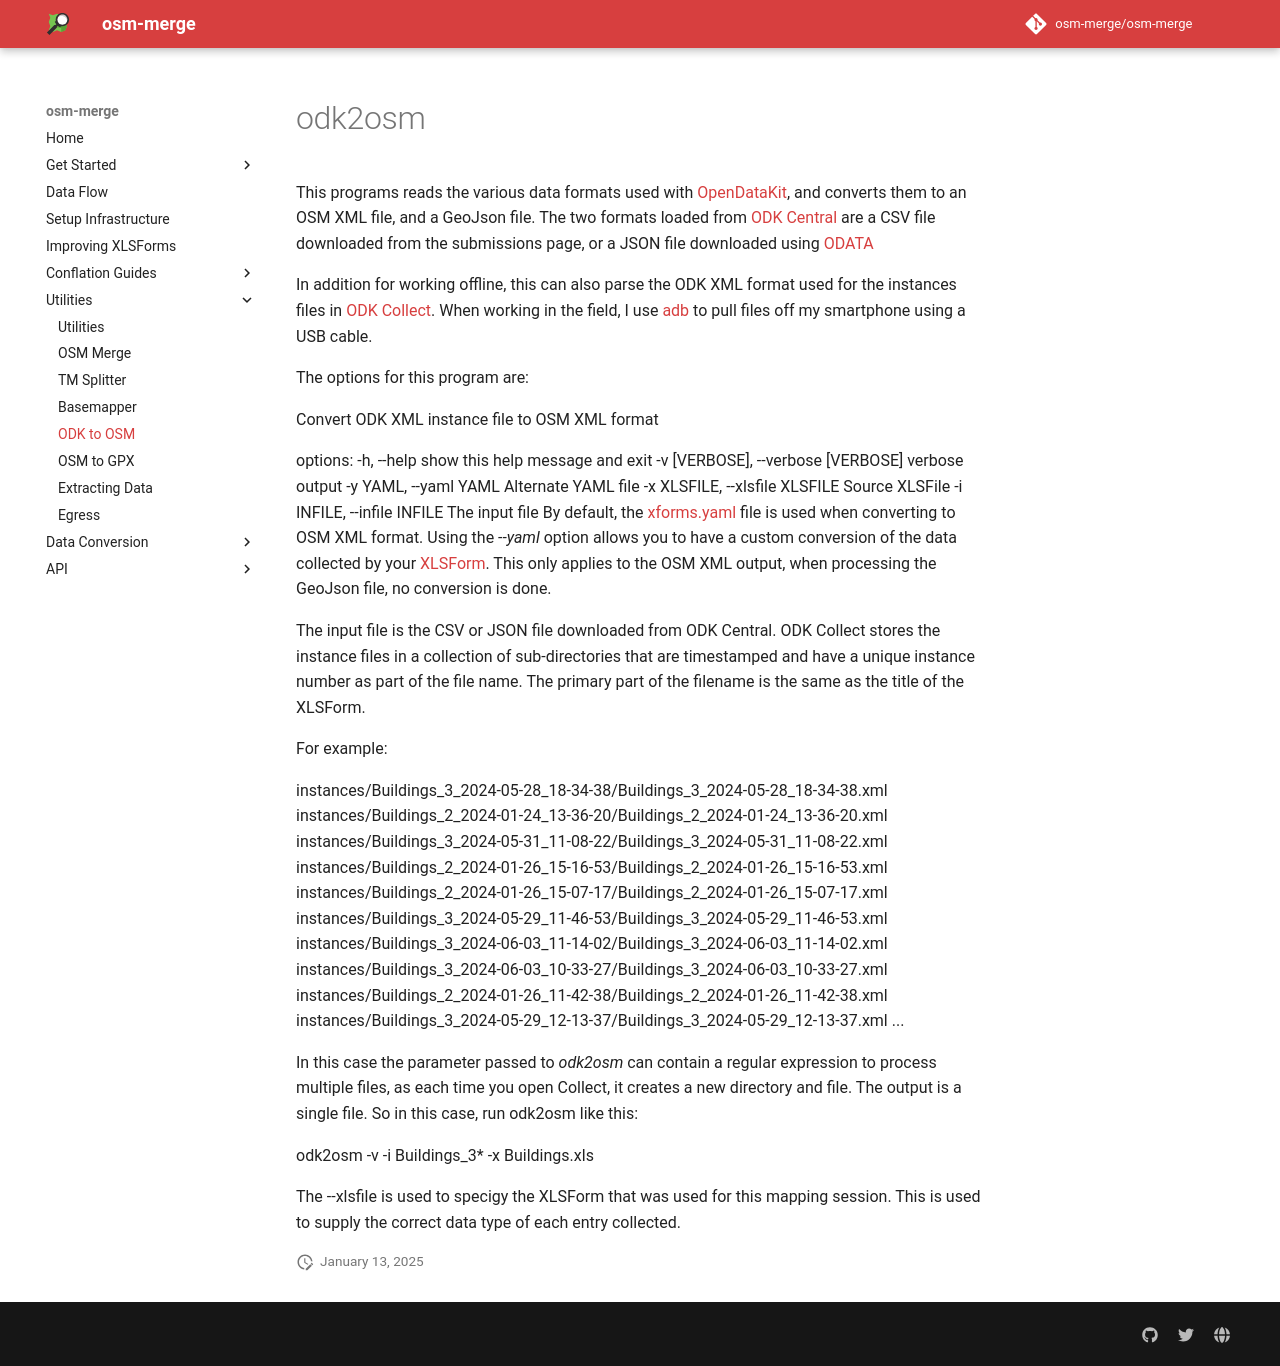

repository: osm-merge/osm-merge · page: odk2osm/index.html · generator: mkdocs

# odk2osm

This programs reads the various data formats used with
[OpenDataKit](https://en.wikipedia.org/wiki/ODK_%28software%29),
and converts them to an OSM XML file, and a GeoJson file. The two
formats loaded from [ODK
Central](https://docs.getodk.org/central-intro/) are a CSV file
downloaded from the submissions page, or a JSON file downloaded using
[ODATA](https://www.odata.org/)

In addition for working offline, this can also parse the ODK XML
format used for the instances files in [ODK
Collect](https://getodk.org/). When working in the field, I use
[adb](https://developer.android.com/tools/adb) to pull files off my
smartphone using a USB cable.

The options for this program are:

 Convert ODK XML instance file to OSM XML format

 options:
   -h, --help            show this help message and exit
   -v [VERBOSE], --verbose [VERBOSE]
       verbose output
   -y YAML, --yaml YAML  Alternate YAML file
   -x XLSFILE, --xlsfile XLSFILE
       Source XLSFile
   -i INFILE, --infile INFILE
       The input file
By default, the
[xforms.yaml](https://github.com/osm-merge/osm-merge/blob/main/osm_merge/fieldwork/xforms.yaml)
file is used when converting to OSM XML format. Using the *--yaml*
option allows you to have a custom conversion of the data collected by
your [XLSForm](https://xlsform.org/en/). This only applies to the OSM
XML output, when processing the GeoJson file, no conversion is done.

The input file is the CSV or JSON file downloaded from ODK
Central. ODK Collect stores the instance files in a collection of
sub-directories that are timestamped and have a unique instance number
as part of the file name. The primary part of the filename is the same
as the title of the XLSForm.

For example:

 instances/Buildings_3_2024-05-28_18-34-38/Buildings_3_2024-05-28_18-34-38.xml
 instances/Buildings_2_2024-01-24_13-36-20/Buildings_2_2024-01-24_13-36-20.xml
 instances/Buildings_3_2024-05-31_11-08-22/Buildings_3_2024-05-31_11-08-22.xml
 instances/Buildings_2_2024-01-26_15-16-53/Buildings_2_2024-01-26_15-16-53.xml
 instances/Buildings_2_2024-01-26_15-07-17/Buildings_2_2024-01-26_15-07-17.xml
 instances/Buildings_3_2024-05-29_11-46-53/Buildings_3_2024-05-29_11-46-53.xml
 instances/Buildings_3_2024-06-03_11-14-02/Buildings_3_2024-06-03_11-14-02.xml
 instances/Buildings_3_2024-06-03_10-33-27/Buildings_3_2024-06-03_10-33-27.xml
 instances/Buildings_2_2024-01-26_11-42-38/Buildings_2_2024-01-26_11-42-38.xml
 instances/Buildings_3_2024-05-29_12-13-37/Buildings_3_2024-05-29_12-13-37.xml
 ...

In this case the parameter passed to *odk2osm* can contain a regular
expression to process multiple files, as each time you open Collect,
it creates a new directory and file. The output is a single file.
So in this case, run odk2osm like this:

 odk2osm -v -i Buildings_3\* -x Buildings.xls

The --xlsfile is used to specigy the XLSForm that was used for this
mapping session. This is used to supply the correct data type of each
entry collected.
